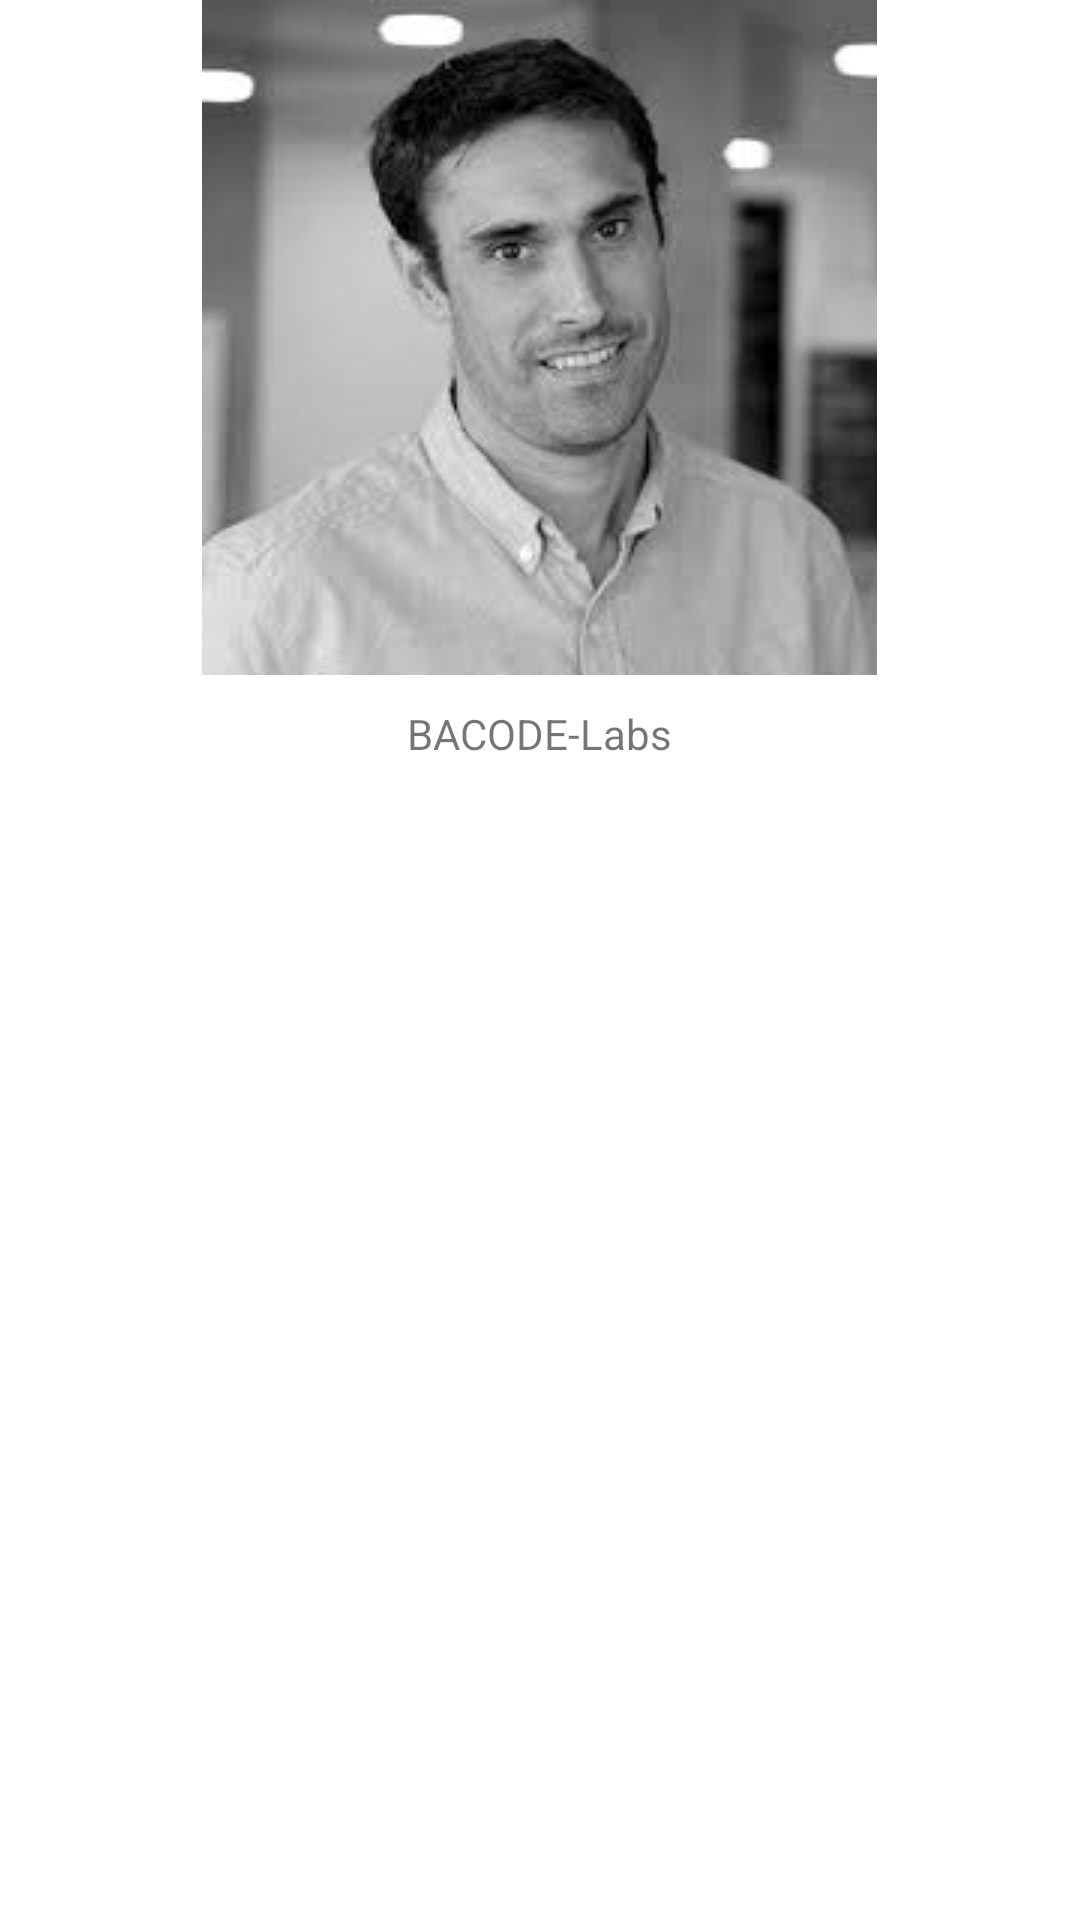

The Android layout XML behind this screen, and the referenced resources:
<!-- AndroidManifest.xml: application theme Theme.RealSensus -->
<!-- res/layout/vertical_images.xml -->
<?xml version="1.0" encoding="utf-8"?>
<LinearLayout
    xmlns:android="http://schemas.android.com/apk/res/android"
    android:layout_width="match_parent"
    android:layout_height="match_parent"
    android:orientation="vertical">

    <ImageView
        android:id="@+id/imageProfile"
        android:layout_width="wrap_content"
        android:layout_height="wrap_content"
        android:layout_gravity="center"
        android:src="@drawable/profile" />

    <TextView
        android:layout_width="wrap_content"
        android:layout_height="wrap_content"
        android:layout_gravity="center"
        android:layout_marginTop="10dp"
        android:gravity="center"
        android:text="BACODE-Labs"
        android:layout_below="@id/imageProfile"/>

</LinearLayout>
<!-- resources referenced by this layout -->
<resources>
  <!-- drawable profile: jpeg bitmap (drawable, 5327 bytes) -->
  <style name="Theme.RealSensus" parent="Theme.MaterialComponents.DayNight.DarkActionBar">
          
          <item name="colorPrimary">@color/purple_500</item>
          <item name="colorPrimaryVariant">@color/purple_700</item>
          <item name="colorOnPrimary">@color/white</item>
          
          <item name="colorSecondary">@color/teal_200</item>
          <item name="colorSecondaryVariant">@color/teal_700</item>
          <item name="colorOnSecondary">@color/black</item>
          
          <item name="android:statusBarColor" tools:targetApi="l">?attr/colorPrimaryVariant</item>
          
      </style>
  <color name="purple_500">#FF6200EE</color>
  <color name="purple_700">#FF3700B3</color>
  <color name="white">#FFFFFFFF</color>
  <color name="teal_200">#FF03DAC5</color>
  <color name="teal_700">#FF018786</color>
  <color name="black">#FF000000</color>
</resources>
